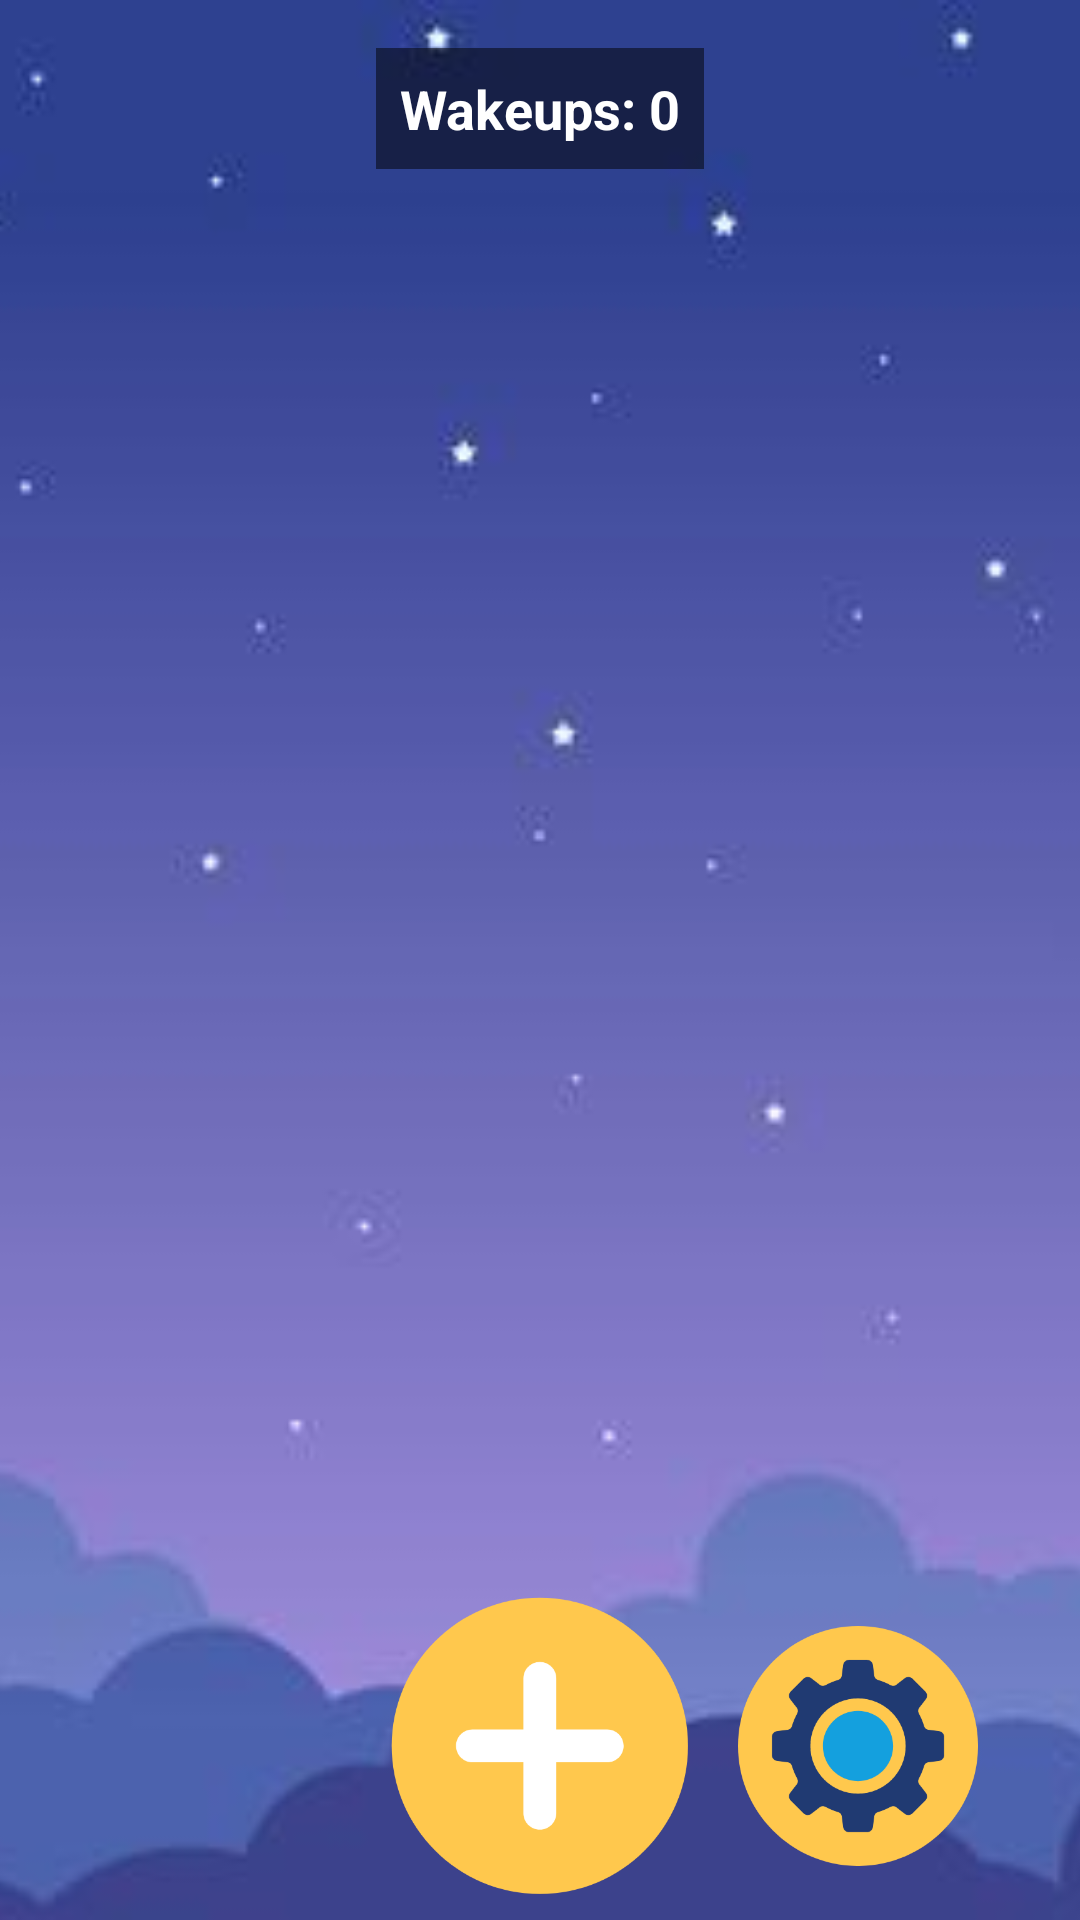

Write the Android layout XML for this screen, with the resource values it uses.
<!-- AndroidManifest.xml: activity theme SplashTheme -->
<!-- res/layout/fragment_main.xml -->
<?xml version="1.0" encoding="utf-8"?>
<androidx.constraintlayout.widget.ConstraintLayout xmlns:android="http://schemas.android.com/apk/res/android"
    xmlns:tools="http://schemas.android.com/tools"
    android:layout_width="match_parent"
    android:layout_height="match_parent"
    xmlns:app="http://schemas.android.com/apk/res-auto"
    tools:context=".MainFragment">

    <ImageView
        android:id="@+id/backgroundImg"
        android:layout_width="match_parent"
        android:layout_height="match_parent"
        android:contentDescription="@string/background_image"
        android:scaleType="centerCrop"
        android:src="@drawable/night"
        tools:layout_editor_absoluteX="0dp"
        tools:layout_editor_absoluteY="0dp" />

    <androidx.recyclerview.widget.RecyclerView
        android:id="@+id/alarmsRecyclerView"
        android:layout_width="match_parent"
        android:layout_height="0dp"
        app:layout_constraintTop_toBottomOf="@id/wakeupCounterText"
        app:layout_constraintBottom_toTopOf="@id/bottomButtonLayout"
        app:layout_constraintStart_toStartOf="parent"
        app:layout_constraintEnd_toEndOf="parent"
        android:paddingTop="8dp" />

    <LinearLayout
        android:id="@+id/bottomButtonLayout"
        android:layout_width="0dp"
        android:layout_height="wrap_content"
        android:orientation="horizontal"
        android:layout_marginBottom="8dp"
        app:layout_constraintBottom_toBottomOf="parent"
        app:layout_constraintStart_toStartOf="parent"
        app:layout_constraintEnd_toEndOf="parent"
        android:gravity="center">

        <ImageButton
            android:id="@+id/calendarButton"
            android:layout_width="80dp"
            android:layout_height="80dp"
            android:background="@drawable/calendar"
            android:contentDescription="@string/button_to_go_to_calendar" />

        <ImageButton
            android:id="@+id/addAlarmButton"
            android:layout_width="100dp"
            android:layout_height="100dp"
            android:layout_marginHorizontal="16dp"
            android:background="@drawable/add_button"
            android:contentDescription="@string/button_to_go_to_add_alarm_screen" />

        <ImageButton
            android:id="@+id/alarmSettingsButton"
            android:layout_width="80dp"
            android:layout_height="80dp"
            android:background="@drawable/settings_button"
            android:contentDescription="@string/button_to_go_to_settings" />
    </LinearLayout>

    <TextView
        android:id="@+id/wakeupCounterText"
        android:layout_width="wrap_content"
        android:layout_height="wrap_content"
        android:text="@string/wakeups_0"
        android:textSize="18sp"
        android:textStyle="bold"
        android:textColor="@android:color/white"
        android:background="#80000000"
        android:padding="8dp"
        android:elevation="4dp"
        android:layout_marginTop="16dp"
        app:layout_constraintTop_toTopOf="parent"
        app:layout_constraintStart_toStartOf="parent"
        app:layout_constraintEnd_toEndOf="parent" />

</androidx.constraintlayout.widget.ConstraintLayout>
<!-- resources referenced by this layout -->
<resources>
  <!-- drawable add_button (drawable) -->
  <vector xmlns:android="http://schemas.android.com/apk/res/android"
      android:width="256dp"
      android:height="256dp"
      android:viewportWidth="256"
      android:viewportHeight="256">
    <path
        android:pathData="M127.86,254.31C58.13,254.31 1.41,197.58 1.41,127.86C1.41,58.13 58.13,1.41 127.86,1.41c69.72,0 126.45,56.73 126.45,126.45C254.31,197.58 197.58,254.31 127.86,254.31z"
        android:strokeLineJoin="miter"
        android:strokeWidth="2.81"
        android:fillColor="#FFC84D"
        android:fillType="nonZero"
        android:strokeColor="#00000000"
        android:strokeLineCap="butt"/>
    <path
        android:pathData="M127.86,199.38c-7.76,0 -14.05,-6.29 -14.05,-14.05L113.81,70.38c0,-7.76 6.29,-14.05 14.05,-14.05c7.76,0 14.05,6.29 14.05,14.05l0,114.95C141.91,193.09 135.62,199.38 127.86,199.38z"
        android:strokeLineJoin="miter"
        android:strokeWidth="2.81"
        android:fillColor="#FFFFFF"
        android:fillType="nonZero"
        android:strokeColor="#00000000"
        android:strokeLineCap="butt"/>
    <path
        android:pathData="M185.33,141.91L70.38,141.91c-7.76,0 -14.05,-6.29 -14.05,-14.05c0,-7.76 6.29,-14.05 14.05,-14.05l114.95,0c7.76,0 14.05,6.29 14.05,14.05C199.38,135.62 193.09,141.91 185.33,141.91z"
        android:strokeLineJoin="miter"
        android:strokeWidth="2.81"
        android:fillColor="#FFFFFF"
        android:fillType="nonZero"
        android:strokeColor="#00000000"
        android:strokeLineCap="butt"/>
  </vector>
  <!-- drawable night: jpg bitmap (drawable, 7216 bytes) -->
  <!-- drawable settings_button: vector/xml drawable (drawable, 2329 chars, omitted) -->
  <string name="background_image">Background Image</string>
  <string name="button_to_go_to_add_alarm_screen">Button to go to add alarm screen</string>
  <string name="button_to_go_to_calendar">Button to go to calendar</string>
  <string name="button_to_go_to_settings">Button to go to settings</string>
  <string name="wakeups_0">Wakeups: 0</string>
  <style name="SplashTheme" parent="Theme.AppCompat.Light.NoActionBar">
          <item name="android:windowBackground">@drawable/splash_background</item>
      </style>
  <!-- drawable splash_background (drawable) -->
  <?xml version="1.0" encoding="utf-8"?>
  <layer-list xmlns:android="http://schemas.android.com/apk/res/android">
      <item>
          <bitmap
              android:gravity="center"
              android:src="@drawable/load_logo" />
      </item>
  </layer-list>
</resources>
